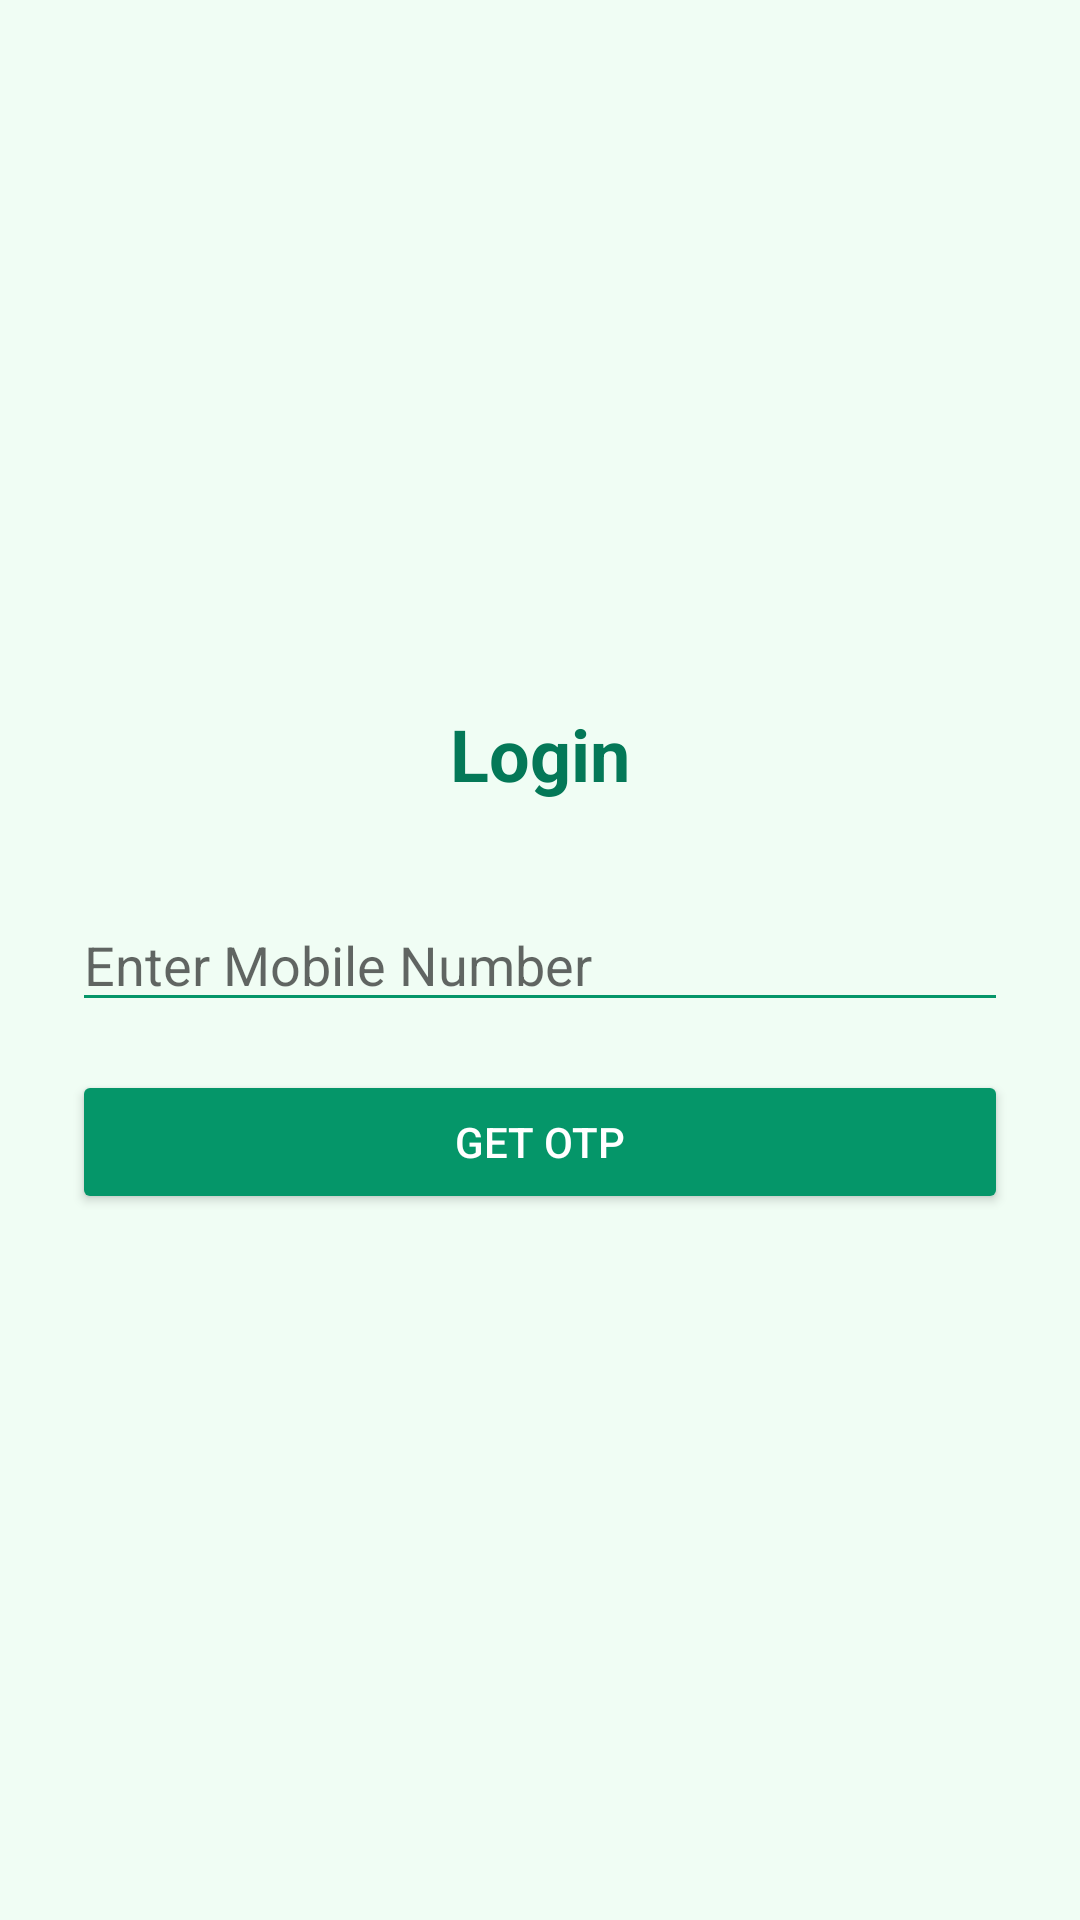

This screen was rendered from an Android layout file. Write that file and the resources it references.
<!-- AndroidManifest.xml: application theme Theme.AppCompat.Light.NoActionBar -->
<!-- res/layout/activity_login.xml -->
<?xml version="1.0" encoding="utf-8"?>
<LinearLayout xmlns:android="http://schemas.android.com/apk/res/android"
    android:layout_width="match_parent"
    android:layout_height="match_parent"
    android:gravity="center"
    android:orientation="vertical"
    android:padding="24dp"
    android:background="#F0FDF4">

    <TextView
        android:layout_width="wrap_content"
        android:layout_height="wrap_content"
        android:text="@string/login_title"
        android:textSize="24sp"
        android:textStyle="bold"
        android:textColor="#047857"
        android:layout_marginBottom="32dp"/>

    <EditText
        android:id="@+id/etPhone"
        android:layout_width="match_parent"
        android:layout_height="wrap_content"
        android:hint="@string/enter_phone"
        android:inputType="phone"
        android:layout_marginBottom="16dp"
        android:backgroundTint="#059669"
        android:textColor="#111827"/>

    <Button
        android:id="@+id/btnGetOtp"
        android:layout_width="match_parent"
        android:layout_height="wrap_content"
        android:text="@string/get_otp"
        android:backgroundTint="#059669"
        android:textColor="#FFFFFF"/>

</LinearLayout>
<!-- resources referenced by this layout -->
<resources>
  <string name="enter_phone">Enter Mobile Number</string>
  <string name="get_otp">Get OTP</string>
  <string name="login_title">Login</string>
</resources>
